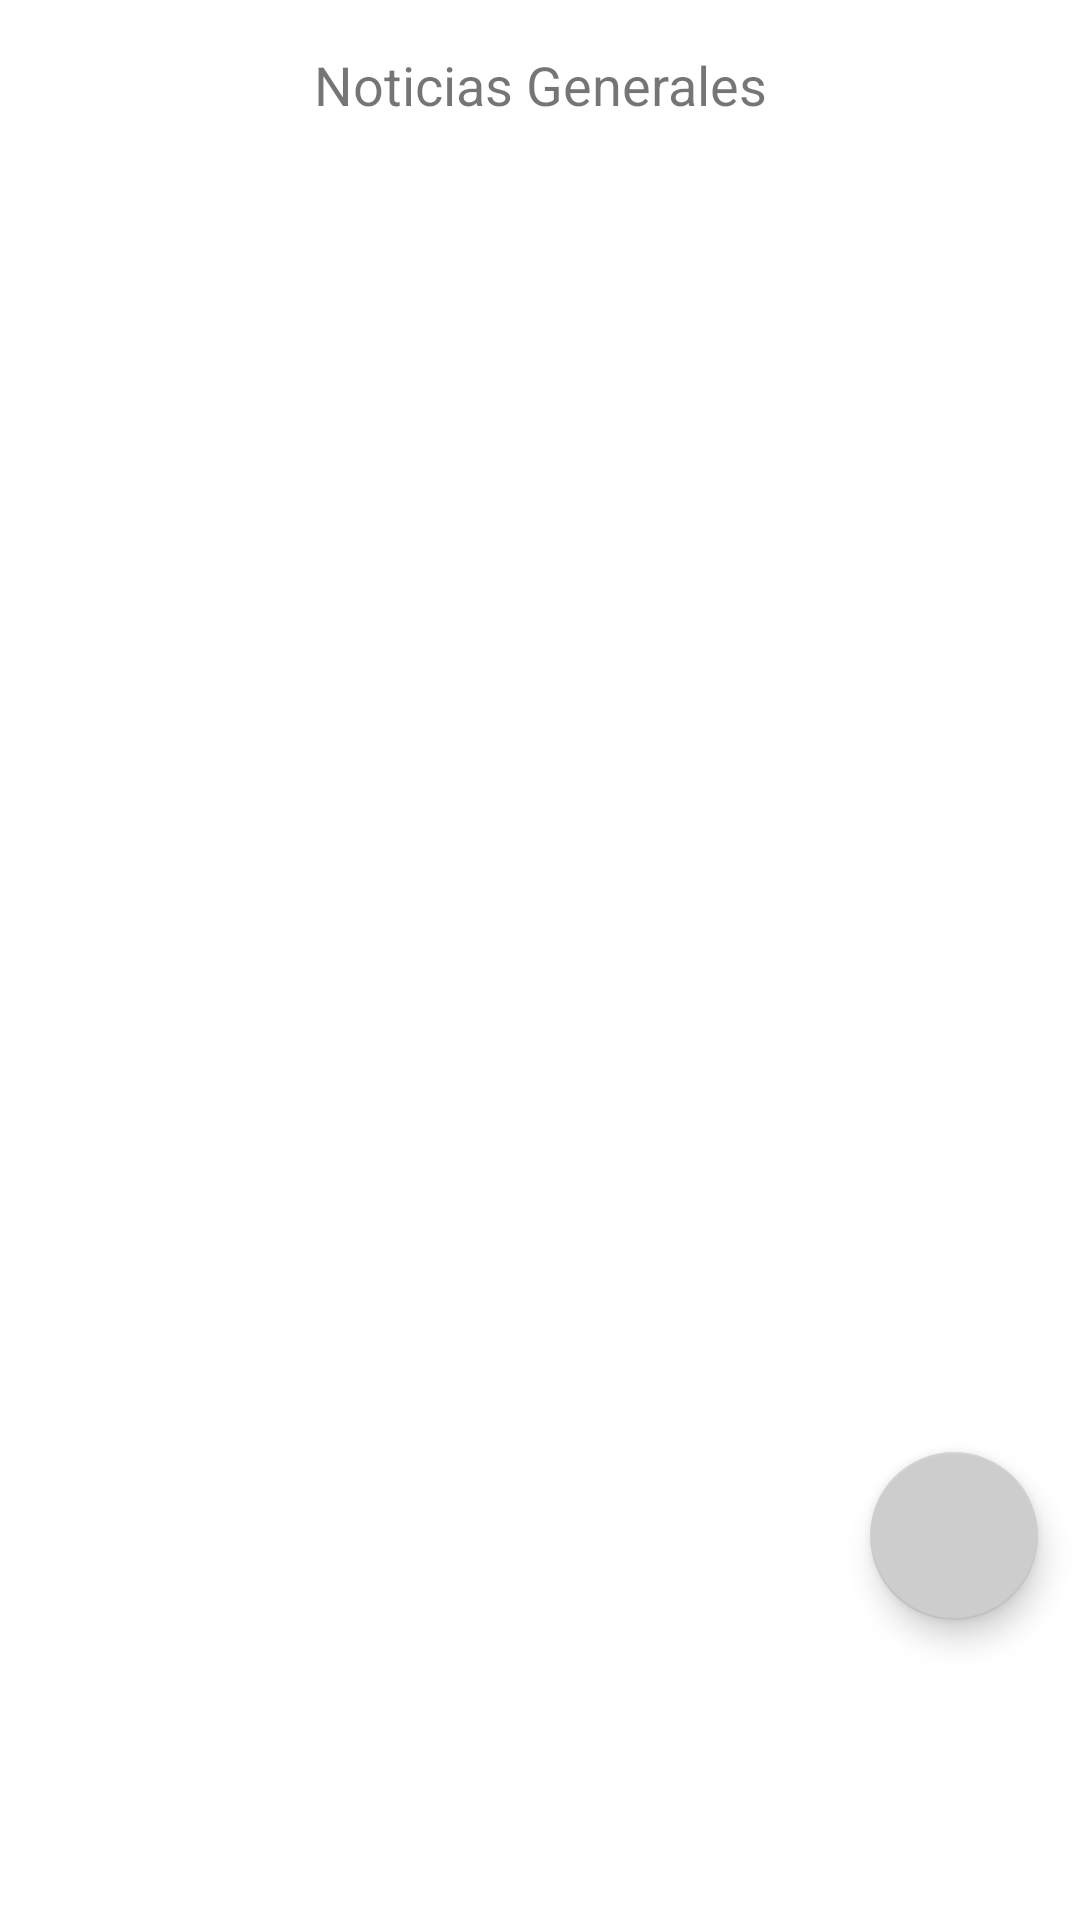

Reconstruct the res/layout file that produces this screen, plus the resources it refers to.
<!-- AndroidManifest.xml: application theme Theme.Actividad2U2 -->
<!-- res/layout/fragment_noticias_generales.xml -->
<?xml version="1.0" encoding="utf-8"?>
<androidx.constraintlayout.widget.ConstraintLayout
    xmlns:android="http://schemas.android.com/apk/res/android"
    xmlns:app="http://schemas.android.com/apk/res-auto"
    xmlns:tools="http://schemas.android.com/tools"
    android:id="@+id/noticiasgenerales"
    android:layout_width="match_parent"
    android:layout_height="match_parent"
    tools:context=".NoticiasGenerales">


    <com.google.android.material.floatingactionbutton.FloatingActionButton
        android:id="@+id/fabAgregarNoticias"
        android:layout_width="wrap_content"
        android:layout_height="wrap_content"
        android:layout_marginBottom="100dp"
        android:clickable="true"
        android:src="@drawable/sumaicon"
        app:backgroundTint="#CDCDCD"
        app:fabSize="normal"
        app:layout_constraintBottom_toBottomOf="parent"
        app:layout_constraintEnd_toEndOf="parent"
        app:layout_constraintHorizontal_bias="0.954"
        app:layout_constraintStart_toStartOf="parent" />

<TextView
android:id="@+id/tituloGen"
android:layout_width="0dp"
android:layout_height="wrap_content"
android:gravity="top|center_horizontal"
android:padding="16dp"
android:text="@string/tituloGenerales"
android:textSize="18sp"
app:layout_constraintEnd_toEndOf="parent"
app:layout_constraintStart_toStartOf="parent"
app:layout_constraintTop_toTopOf="parent" />

<androidx.recyclerview.widget.RecyclerView
android:id="@+id/recyclerIdNotGen"
android:layout_width="0dp"
android:layout_height="0dp"
android:layout_marginTop="5dp"
android:layout_marginBottom="300dp"
app:layoutManager="androidx.recyclerview.widget.LinearLayoutManager"
app:layout_constraintTop_toBottomOf="@id/tituloGen"
app:layout_constraintBottom_toTopOf="@id/fabAgregarNoticias"
app:layout_constraintEnd_toEndOf="parent"
app:layout_constraintStart_toStartOf="parent"
tools:itemCount="3"
tools:listitem="@layout/item_rv_noticias1"
    tools:ignore="NotSibling" />

    </androidx.constraintlayout.widget.ConstraintLayout>
<!-- res/layout/item_rv_noticias1.xml (included above) -->
<?xml version="1.0" encoding="utf-8"?>
<androidx.cardview.widget.CardView xmlns:android="http://schemas.android.com/apk/res/android"
    xmlns:app="http://schemas.android.com/apk/res-auto"
    xmlns:tools="http://schemas.android.com/tools"
    android:id="@+id/cardviewGen"
    android:layout_width="match_parent"
    android:layout_height="wrap_content"
    app:cardBackgroundColor="@color/bluepastelPalette2"
    app:cardCornerRadius="20dp"
    app:cardElevation="1dp"
    app:cardUseCompatPadding="true">


    <RelativeLayout
        android:id="@+id/layoutRelGen"
        android:layout_width="match_parent"
        android:layout_height="wrap_content"
        android:orientation="horizontal"
        android:padding="6dp" />

    <androidx.constraintlayout.widget.ConstraintLayout
        android:id="@+id/ConsGen"
        android:layout_width="match_parent"
        android:layout_height="match_parent">

        <ImageView
            android:id="@+id/imagelist2"
            android:layout_width="70dp"
            android:layout_height="70dp"
            android:layout_marginTop="8dp"
            android:layout_marginBottom="8dp"
            app:layout_constraintBottom_toBottomOf="parent"
            app:layout_constraintHorizontal_bias="0.0"
            app:layout_constraintLeft_toLeftOf="parent"
            app:layout_constraintRight_toRightOf="parent"
            app:layout_constraintTop_toTopOf="parent"


            app:layout_constraintVertical_bias="0.0"
            app:srcCompat="@drawable/newsicon" />

        <TextView
            android:id="@+id/tituloNotGen1"
            android:layout_width="173dp"
            android:layout_height="52dp"
            android:layout_marginBottom="8dp"
            android:text="@string/medallistaNot1"
            android:textColor="#000000"
            android:textSize="12sp"
            android:textStyle="bold"
            app:layout_constraintBottom_toBottomOf="parent"
            app:layout_constraintHorizontal_bias="0.355"
            app:layout_constraintLeft_toLeftOf="parent"
            app:layout_constraintRight_toRightOf="parent"
            app:layout_constraintTop_toTopOf="parent"
            app:layout_constraintVertical_bias="0.384" />

        <TextView
            android:id="@+id/fechaNotGen2"
            android:layout_width="wrap_content"
            android:layout_height="wrap_content"
            android:layout_marginBottom="8dp"
            android:text="@string/fecha1"
            android:textColor="#95535353"
            android:textSize="12sp"
            app:layout_constraintBottom_toBottomOf="parent"
            app:layout_constraintHorizontal_bias="0.305"
            app:layout_constraintLeft_toLeftOf="parent"
            app:layout_constraintRight_toRightOf="parent"
            app:layout_constraintTop_toTopOf="parent"
            app:layout_constraintVertical_bias="1.0" />
    </androidx.constraintlayout.widget.ConstraintLayout>


</androidx.cardview.widget.CardView>
<!-- resources referenced by this layout -->
<resources>
  <color name="bluepastelPalette2">#e4f3ff</color>
  <string name="fecha1"> viernes, 26 de noviembre</string>
  <string name="medallistaNot1">Muere a los 21 años Emilia Brangefält, medallista mundial sueca de Trail Running</string>
  <string name="tituloGenerales">Noticias Generales</string>
  <style name="Theme.Actividad2U2" parent="Base.Theme.Actividad2U2" />
  <style name="Base.Theme.Actividad2U2" parent="Theme.MaterialComponents.DayNight.DarkActionBar">
          
          
      </style>
</resources>
